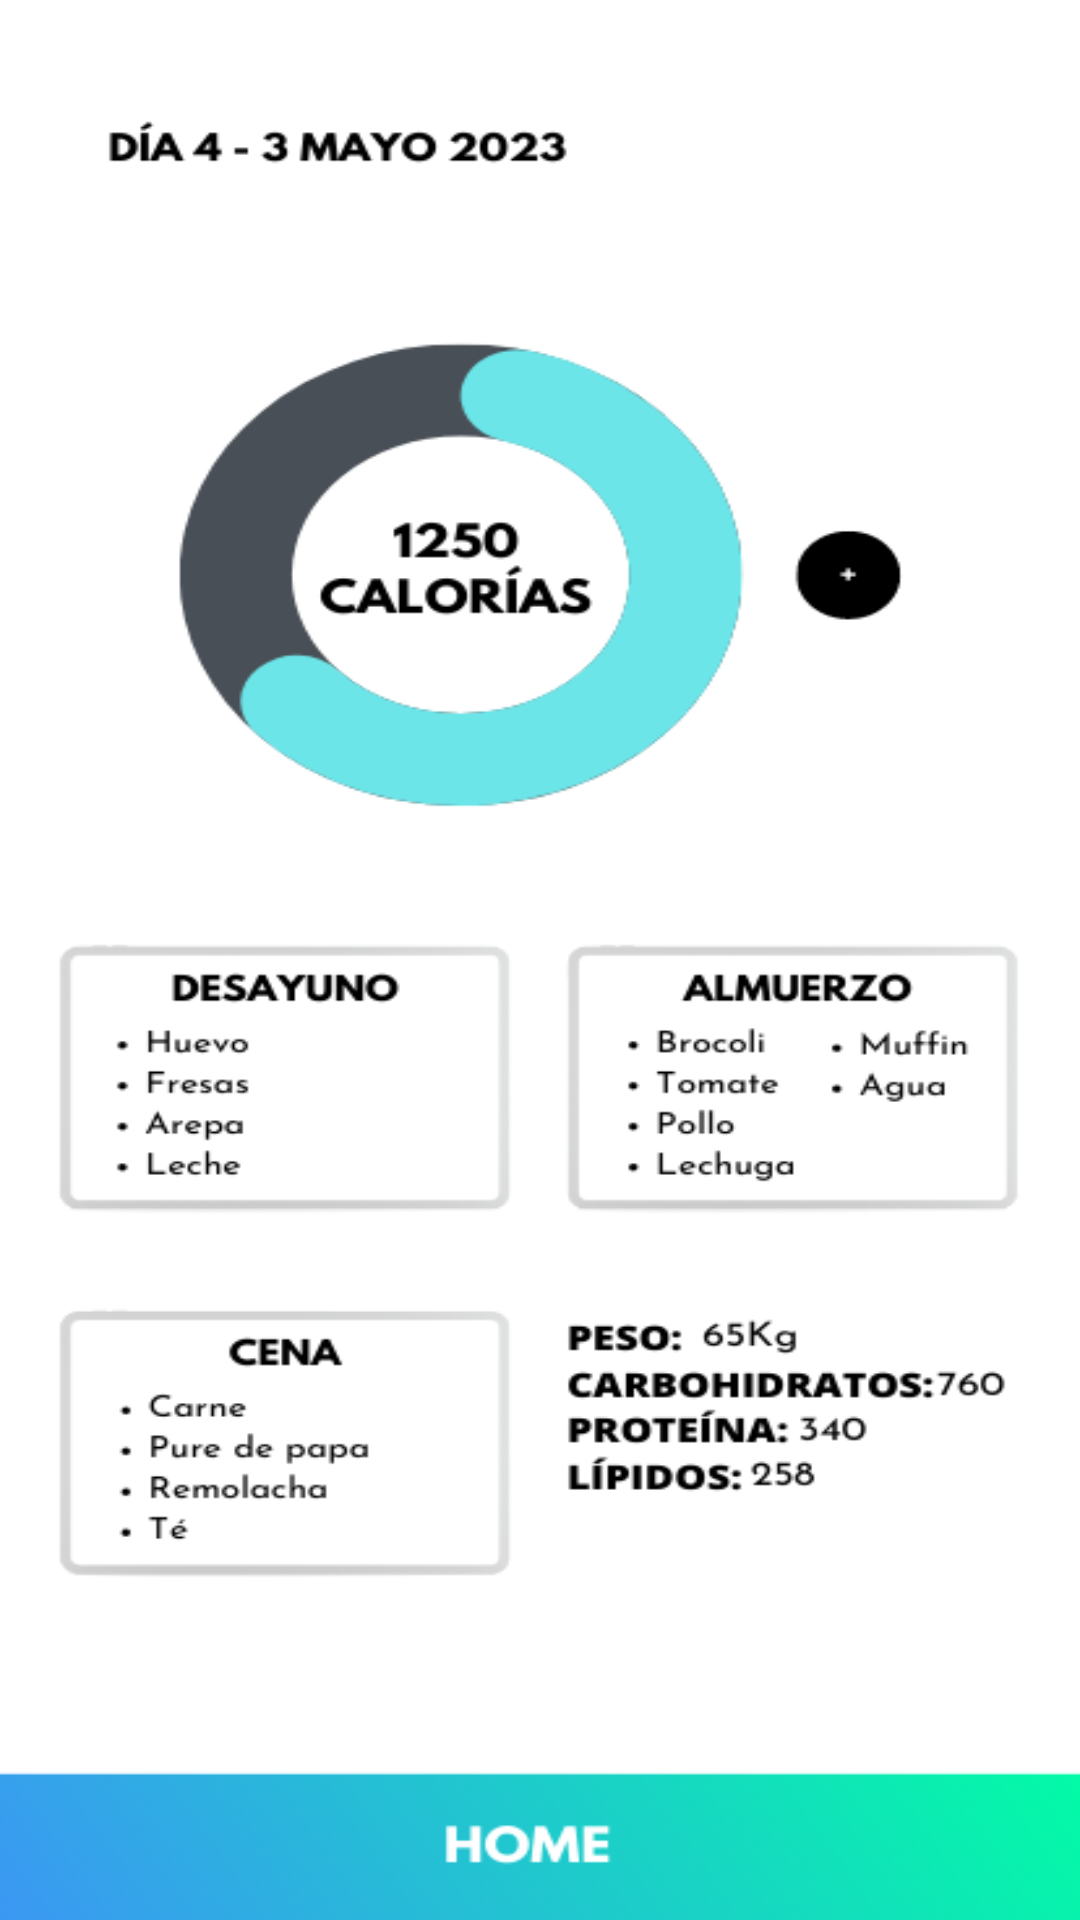

The Android layout XML behind this screen, and the referenced resources:
<!-- AndroidManifest.xml: application theme Theme.SignupLoginfirebase -->
<!-- res/layout/fragment_home.xml -->
<?xml version="1.0" encoding="utf-8"?>
<FrameLayout
    xmlns:android="http://schemas.android.com/apk/res/android"
    xmlns:tools="http://schemas.android.com/tools"
    android:layout_width="match_parent"
    android:layout_height="match_parent"
    tools:context=".HomeFragment"
    android:background="@drawable/homebkg">

</FrameLayout>
<!-- resources referenced by this layout -->
<resources>
  <!-- drawable homebkg: png bitmap (drawable, 69717 bytes) -->
  <style name="Theme.SignupLoginfirebase" parent="Base.Theme.SignupLoginfirebase" />
  <style name="Base.Theme.SignupLoginfirebase" parent="Theme.Material3.DayNight.NoActionBar">
          
          
      </style>
</resources>
